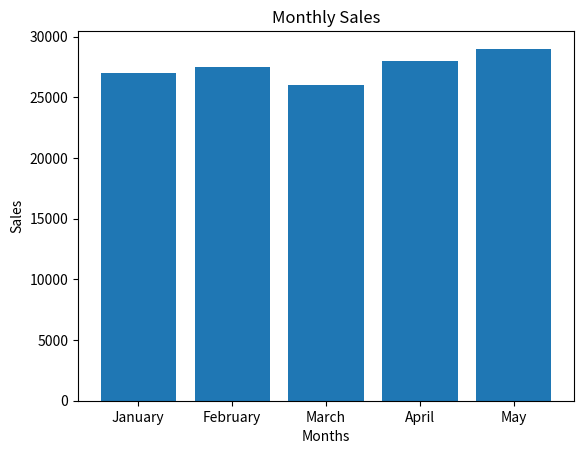

Generate this figure with matplotlib:
'''14. Simple Sales Chart
• Create data for 5 months and their sales values.
• Use Matplotlib to create a bar chart.
• Add a title, X-axis label and Y-axis label.
• Display the chart.'''

import matplotlib.pyplot as plt

# Data for 5 months
months = ["January", "February", "March", "April", "May"]
sales = [27000, 27500, 26000, 28000, 29000]

# Create bar chart
plt.bar(months, sales)

# Add title and labels
plt.title("Monthly Sales")
plt.xlabel("Months")
plt.ylabel("Sales")

# Display the chart
plt.show()
